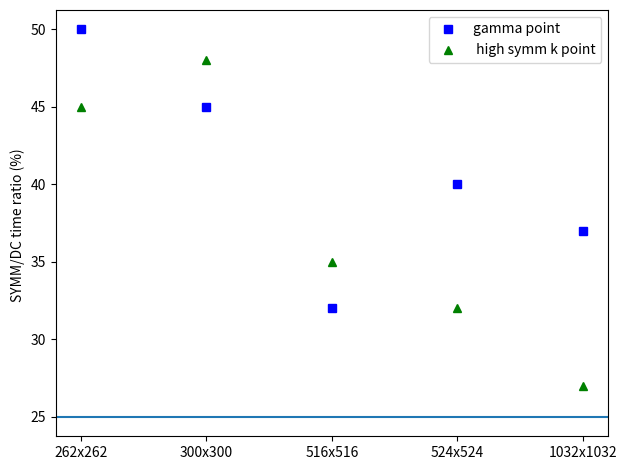

Source code (Python):
import matplotlib
import matplotlib.pyplot as plt
import numpy as np


labels = [ '262x262', '300x300', '516x516', '524x524', '1032x1032']
l=[0,1,2,3,4]
real_ratio=[50, 45, 32, 40, 37]
cplx_ratio=[45, 48, 35, 32, 27]
x = np.arange(len(labels))  # the label locations

fig, ax = plt.subplots()

# Add some text for labels, title and custom x-axis tick labels, etc.
ax.set_ylabel('SYMM/DC time ratio (%) ')

ax.set_xticks(x)
ax.set_xticklabels(labels)
ax.axhline(25)
#ax.plot(labels, real_ratio, 'bs', label="gamma point")
ax.plot(l, real_ratio, 'bs', label="gamma point")
ax.plot(l, cplx_ratio, 'g^', label=" high symm k point")

ax.legend()

fig.tight_layout()

plt.show()
